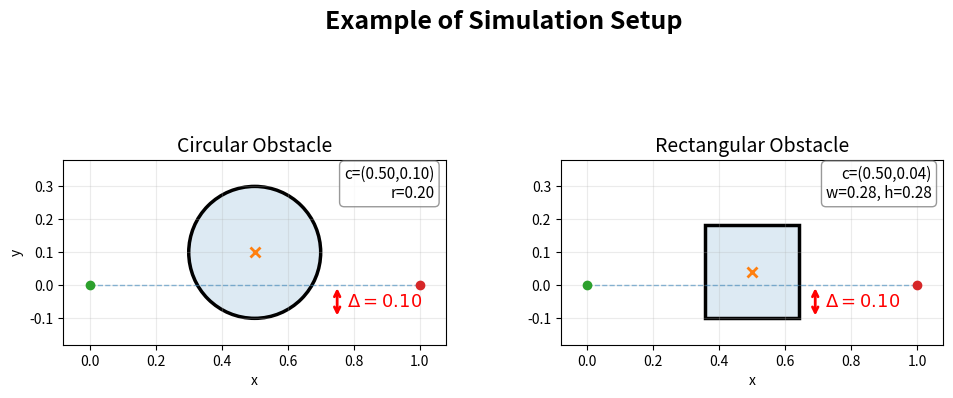

This figure's Python source:
# Illustrate the effective intrusion distance Delta for circular and 
# rectangular obstacles. The path is the straight line from start to goal 
# along y=0. Delta is the vertical distance the obstacle penetrates 
# below the path (i.e. into y<0).
#
# Saves:
#   results/intrusion_illustration/effective_intrusion.png

import os
import numpy as np
import matplotlib.pyplot as plt
import matplotlib.patches as patches


output_folder = os.path.join("results", "thesis_figures")
os.makedirs(output_folder, exist_ok=True)

# ============================================================
# Parameters
# ============================================================
x0, y0 = 0.0, 0.0
xT, yT = 1.0, 0.0
BC = [x0, y0, xT, yT]

x_c = 0.5
Delta = 0.10

# Circle: position so bottom edge is at y = -Delta below the path
r_circ   = 0.20
y_c_circ = r_circ - Delta

# Rectangle: square with corner-to-center distance equal to circle radius
w_rect   = h_rect = float(2 * r_circ * np.sin(np.pi / 4))   # = r_circ * sqrt(2)
y_c_rect = h_rect / 2 - Delta


# ============================================================
# Axis limits (shared across both subplots)
# ============================================================
pad = 0.08

obs_x_extents = [x_c - r_circ, x_c + r_circ,
                 x_c - w_rect/2, x_c + w_rect/2]
obs_y_extents = [y_c_circ - r_circ, y_c_circ + r_circ,
                 y_c_rect - h_rect/2, y_c_rect + h_rect/2]

xlim = (min(BC[0], BC[2], min(obs_x_extents)) - pad,
        max(BC[0], BC[2], max(obs_x_extents)) + pad)
ylim = (min(BC[1], BC[3], min(obs_y_extents)) - pad,
        max(BC[1], BC[3], max(obs_y_extents)) + pad)


# ============================================================
# Plot
# ============================================================
fig, axes = plt.subplots(1, 2, figsize=(11, 5), sharex=True, sharey=False)


# ---- Subplot 1: Circle ----
ax = axes[0]

# reference straight line
ax.plot([BC[0], BC[2]], [BC[1], BC[3]],
        linestyle="--", linewidth=1, alpha=0.5)

# obstacle: filled + outline (matching circle.py style)
fill = patches.Circle((x_c, y_c_circ), r_circ,
                      fill=True, alpha=0.15, linewidth=0)
edge = patches.Circle((x_c, y_c_circ), r_circ,
                      fill=False, linewidth=2.5)
ax.add_patch(fill)
ax.add_patch(edge)

# center marker
ax.plot(x_c, y_c_circ, marker="x", markersize=7, mew=2)

# start/goal markers
ax.plot([BC[0]], [BC[1]], marker="o")
ax.plot([BC[2]], [BC[3]], marker="o")

# intrusion arrow: from path (y=0) down to bottom of circle (y=-Delta)
arrow_x = x_c + r_circ + 0.05
ax.annotate(
    '', xy=(arrow_x, -Delta), xytext=(arrow_x, 0),
    arrowprops=dict(arrowstyle='<->', color='red', lw=2)
)
ax.text(
    arrow_x + 0.03, -Delta / 2,
    rf'$\Delta = {Delta:.2f}$',
    fontsize=13, color='red', va='center'
)

ax.set_title("Circular Obstacle", fontsize=14)
ax.set_xlim(*xlim)
ax.set_ylim(*ylim)
ax.set_aspect("equal", adjustable="box")
ax.grid(True, alpha=0.25)
ax.set_xlabel("x")
ax.set_ylabel("y")

ax.text(
    0.97, 0.97,
    f"c=({x_c:.2f},{y_c_circ:.2f})\nr={r_circ:.2f}",
    transform=ax.transAxes,
    fontsize=11,
    va="top",
    ha="right",
    bbox=dict(boxstyle='round,pad=0.3', facecolor='white',
              alpha=0.8, edgecolor='gray')
)


# ---- Subplot 2: Rectangle ----
ax = axes[1]

# reference straight line
ax.plot([BC[0], BC[2]], [BC[1], BC[3]],
        linestyle="--", linewidth=1, alpha=0.5)

# obstacle: filled + outline
fill = patches.Rectangle(
    (x_c - w_rect/2, y_c_rect - h_rect/2), w_rect, h_rect,
    fill=True, alpha=0.15, linewidth=0
)
edge = patches.Rectangle(
    (x_c - w_rect/2, y_c_rect - h_rect/2), w_rect, h_rect,
    fill=False, linewidth=2.5
)
ax.add_patch(fill)
ax.add_patch(edge)

# center marker
ax.plot(x_c, y_c_rect, marker="x", markersize=7, mew=2)

# start/goal markers
ax.plot([BC[0]], [BC[1]], marker="o")
ax.plot([BC[2]], [BC[3]], marker="o")

# intrusion arrow: from path (y=0) down to bottom of rectangle (y=-Delta)
arrow_x = x_c + w_rect/2 + 0.05
ax.annotate(
    '', xy=(arrow_x, -Delta), xytext=(arrow_x, 0),
    arrowprops=dict(arrowstyle='<->', color='red', lw=2)
)
ax.text(
    arrow_x + 0.03, -Delta / 2,
    rf'$\Delta = {Delta:.2f}$',
    fontsize=13, color='red', va='center'
)

ax.set_title("Rectangular Obstacle", fontsize=14)
ax.set_xlim(*xlim)
ax.set_ylim(*ylim)
ax.set_aspect("equal", adjustable="box")
ax.grid(True, alpha=0.25)
ax.set_xlabel("x")

ax.text(
    0.97, 0.97,
    f"c=({x_c:.2f},{y_c_rect:.2f})\nw={w_rect:.2f}, h={h_rect:.2f}",
    transform=ax.transAxes,
    fontsize=11,
    va="top",
    ha="right",
    bbox=dict(boxstyle='round,pad=0.3', facecolor='white',
              alpha=0.8, edgecolor='gray')
)


# ============================================================
# Title and save
# ============================================================
fig.suptitle(
    rf"Example of Simulation Setup",
    fontsize=18,
    fontweight='bold',
    y=0.95
)
fig.tight_layout()
fig.subplots_adjust(top=0.90, left=0.1, right=0.9, wspace=0.30)

out_path = os.path.join(output_folder, "simlulation_setup.png")
fig.savefig(out_path, dpi=300)
plt.close(fig)

print(f"Saved: {out_path}")
